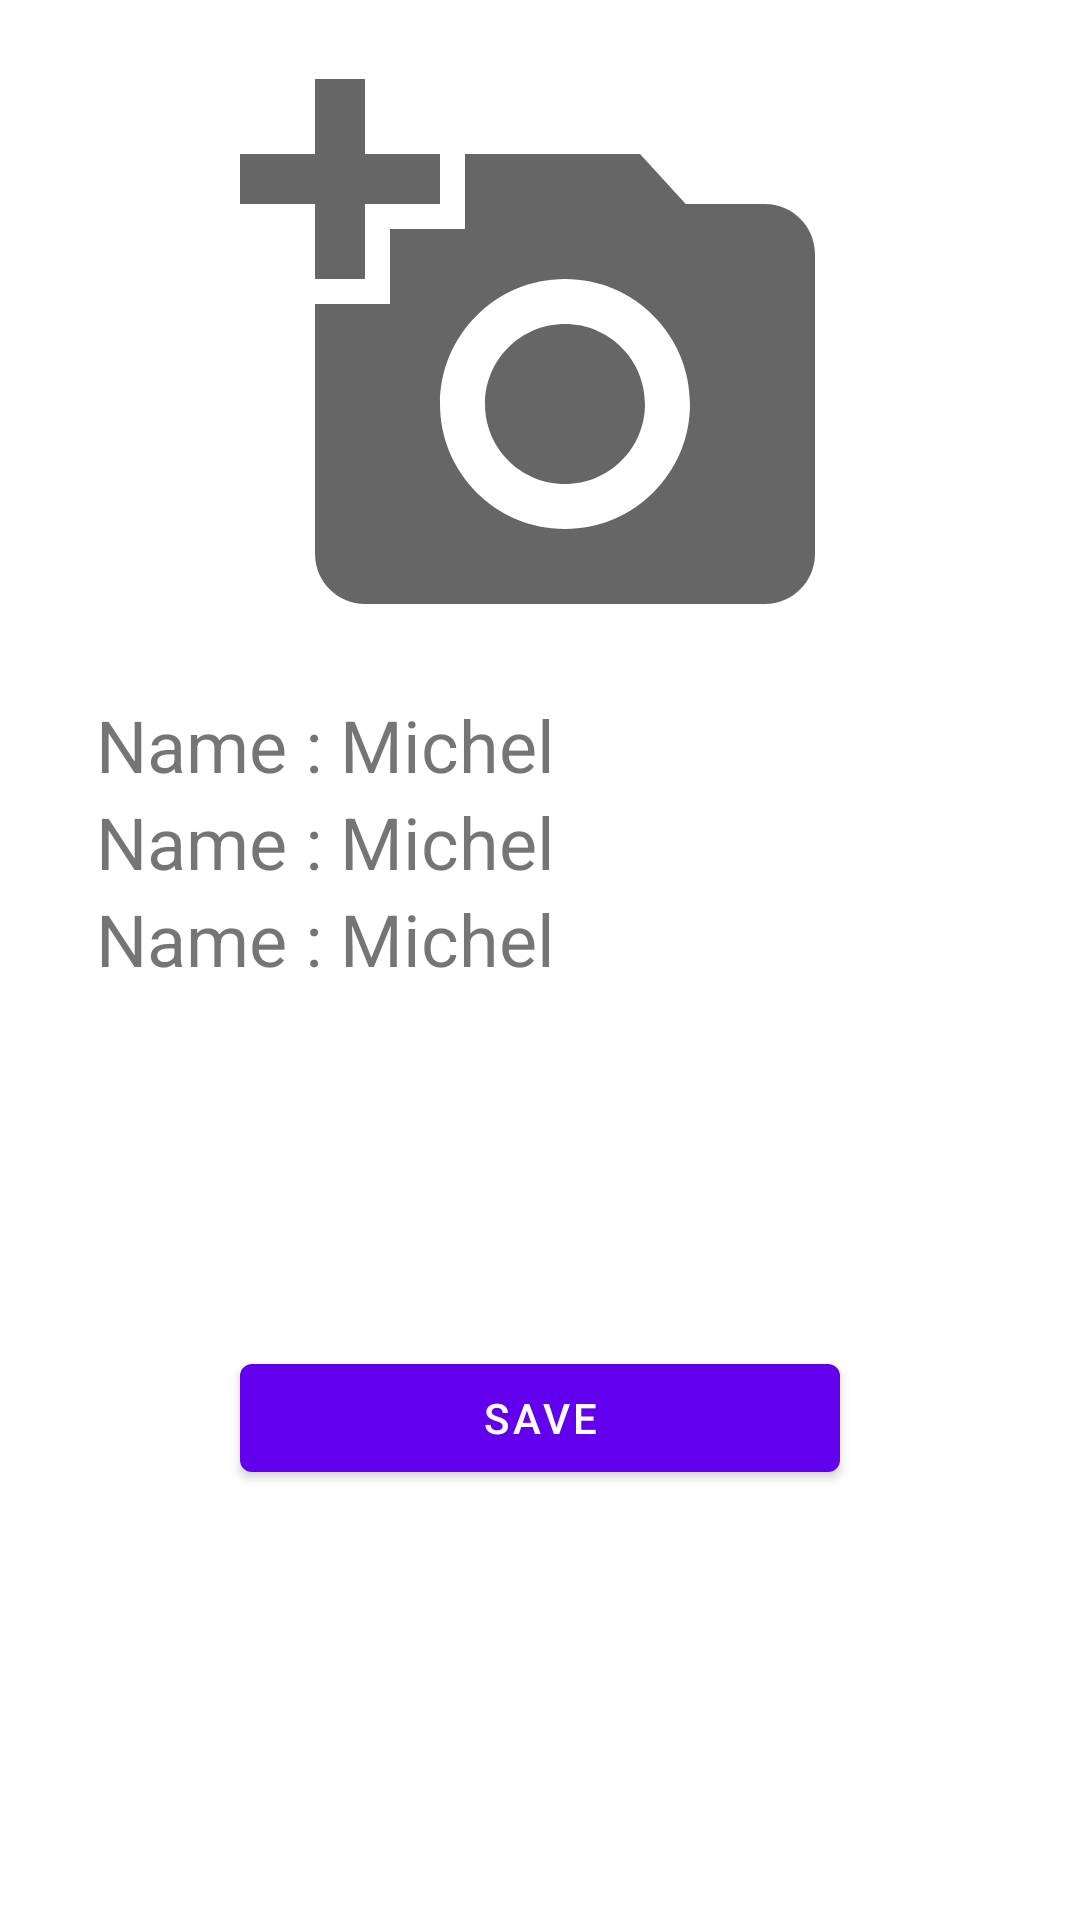

Reconstruct the res/layout file that produces this screen, plus the resources it refers to.
<!-- AndroidManifest.xml: application theme Theme.MyApplication -->
<!-- res/layout/fragment_edit.xml -->
<?xml version="1.0" encoding="utf-8"?>
<layout xmlns:android="http://schemas.android.com/apk/res/android"
    xmlns:app="http://schemas.android.com/apk/res-auto">

    <data>

    </data>

    <androidx.constraintlayout.widget.ConstraintLayout
        android:layout_width="match_parent"
        android:layout_margin="16dp"
        android:padding="18dp"
        android:layout_height="match_parent">

        <ImageView
            android:id="@+id/iv_avatarimg"
            android:layout_width="200dp"
            android:layout_height="200dp"
            android:src="@drawable/ic_baseline_add_a_photo_24"
            app:layout_constraintEnd_toEndOf="parent"
            app:layout_constraintStart_toStartOf="parent"
            app:layout_constraintTop_toTopOf="parent" />

        <androidx.constraintlayout.widget.ConstraintLayout
            android:id="@+id/cl_innear"
            android:layout_width="match_parent"
            android:layout_height="0dp"
            app:layout_constraintBottom_toBottomOf="parent"
            app:layout_constraintEnd_toEndOf="parent"
            app:layout_constraintStart_toStartOf="parent"
            app:layout_constraintTop_toBottomOf="@id/iv_avatarimg">


            <com.google.android.material.card.MaterialCardView
                android:id="@+id/carview"
                android:layout_width="match_parent"
                android:layout_height="0dp"
                android:layout_margin="6dp"
                app:cardCornerRadius="8dp"
                app:cardElevation="0dp"
                app:layout_constraintBottom_toBottomOf="parent"
                app:layout_constraintEnd_toEndOf="parent"
                app:layout_constraintStart_toStartOf="parent"
                app:layout_constraintTop_toTopOf="parent">

                <androidx.constraintlayout.widget.ConstraintLayout
                    android:layout_width="match_parent"
                    android:layout_height="match_parent">

                    <LinearLayout
                        android:id="@+id/layoutlinear"
                        android:layout_width="match_parent"
                        android:layout_height="wrap_content"
                        android:layout_margin="8dp"
                        android:orientation="vertical"
                        app:layout_constraintEnd_toEndOf="parent"
                        app:layout_constraintStart_toStartOf="parent"
                        app:layout_constraintTop_toTopOf="parent">

                        <TextView
                            android:id="@+id/tv_name"
                            android:layout_width="match_parent"
                            android:layout_height="wrap_content"
                            android:text="Name : Michel"
                            android:textSize="24sp" />

                        <TextView
                            android:id="@+id/tv_age"
                            android:layout_width="match_parent"
                            android:layout_height="wrap_content"
                            android:text="Name : Michel"
                            android:textSize="24sp" />

                        <TextView
                            android:id="@+id/tv_count"
                            android:layout_width="match_parent"
                            android:layout_height="wrap_content"
                            android:text="Name : Michel"
                            android:textSize="24sp" />
                    </LinearLayout>

                    <androidx.constraintlayout.widget.ConstraintLayout
                        android:layout_width="match_parent"
                        android:layout_height="wrap_content"
                        android:gravity="center"
                        app:layout_constraintBottom_toBottomOf="parent"
                        app:layout_constraintEnd_toEndOf="parent"
                        app:layout_constraintStart_toStartOf="parent"
                        app:layout_constraintTop_toBottomOf="@id/layoutlinear">


                        <com.google.android.material.button.MaterialButton
                            android:id="@+id/btndel"
                            android:layout_width="200dp"
                            android:layout_height="wrap_content"
                            android:singleLine="true"
                            android:text="Save"
                            android:textColor="@color/white"
                            app:layout_constraintBottom_toBottomOf="parent"
                            app:layout_constraintEnd_toEndOf="parent"
                            app:layout_constraintStart_toStartOf="parent"
                            app:layout_constraintTop_toTopOf="parent" />
                    </androidx.constraintlayout.widget.ConstraintLayout>
                </androidx.constraintlayout.widget.ConstraintLayout>

            </com.google.android.material.card.MaterialCardView>
        </androidx.constraintlayout.widget.ConstraintLayout>
    </androidx.constraintlayout.widget.ConstraintLayout>
</layout>
<!-- resources referenced by this layout -->
<resources>
  <!-- drawable ic_baseline_add_a_photo_24 (drawable) -->
  <vector xmlns:android="http://schemas.android.com/apk/res/android"
      android:width="24dp"
      android:height="24dp"
      android:viewportWidth="24"
      android:viewportHeight="24"
      android:tint="?attr/colorControlNormal">
    <path
        android:fillColor="@color/black"
        android:pathData="M3,4V1h2v3h3v2H5v3H3V6H0V4H3zM6,10V7h3V4h7l1.83,2H21c1.1,0 2,0.9 2,2v12c0,1.1 -0.9,2 -2,2H5c-1.1,0 -2,-0.9 -2,-2V10H6zM13,19c2.76,0 5,-2.24 5,-5s-2.24,-5 -5,-5s-5,2.24 -5,5S10.24,19 13,19zM9.8,14c0,1.77 1.43,3.2 3.2,3.2s3.2,-1.43 3.2,-3.2s-1.43,-3.2 -3.2,-3.2S9.8,12.23 9.8,14z"/>
  </vector>
  <style name="Theme.MyApplication" parent="Theme.MaterialComponents.DayNight.NoActionBar">
          
          <item name="colorPrimary">@color/purple_500</item>
          <item name="colorPrimaryVariant">@color/purple_700</item>
          <item name="colorOnPrimary">@color/white</item>
          
          <item name="colorSecondary">@color/teal_200</item>
          <item name="colorSecondaryVariant">@color/teal_700</item>
          <item name="colorOnSecondary">@color/white</item>
          
          <item name="android:statusBarColor" tools:targetApi="l">?attr/colorPrimaryVariant</item>
          
  
      </style>
  <!-- not gathered from this repository: default colours our renderer supplied (Android Studio template values) -->
  <color name="purple_500">#FF6200EE</color>
  <color name="purple_700">#FF3700B3</color>
  <color name="teal_200">#FF03DAC5</color>
  <color name="teal_700">#FF018786</color>
  <color name="black">#FF000000</color>
  <color name="white">#FFFFFFFF</color>
</resources>
